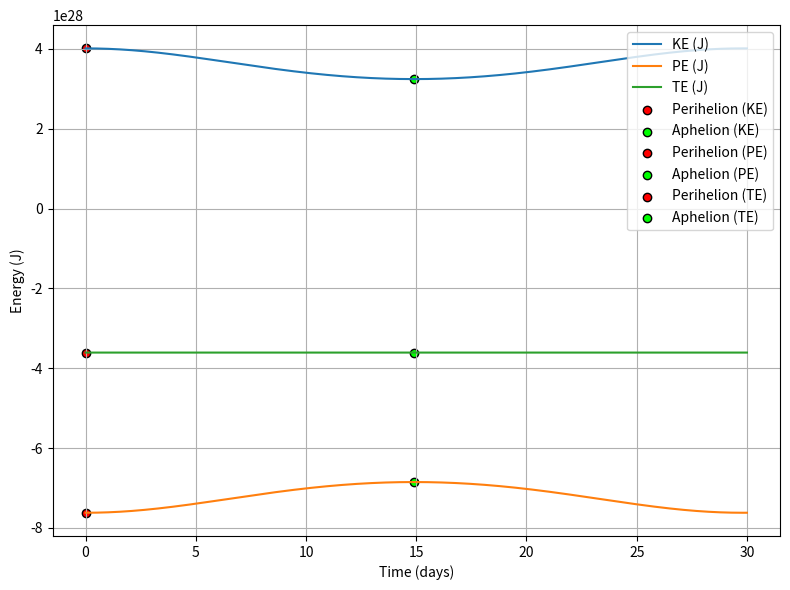
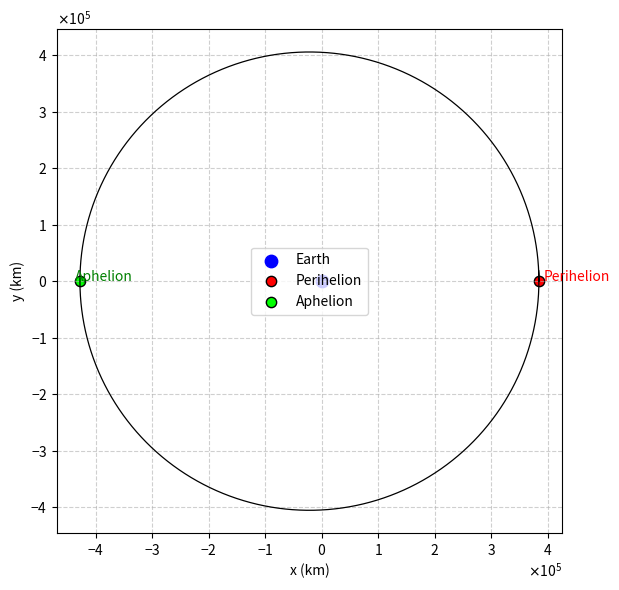
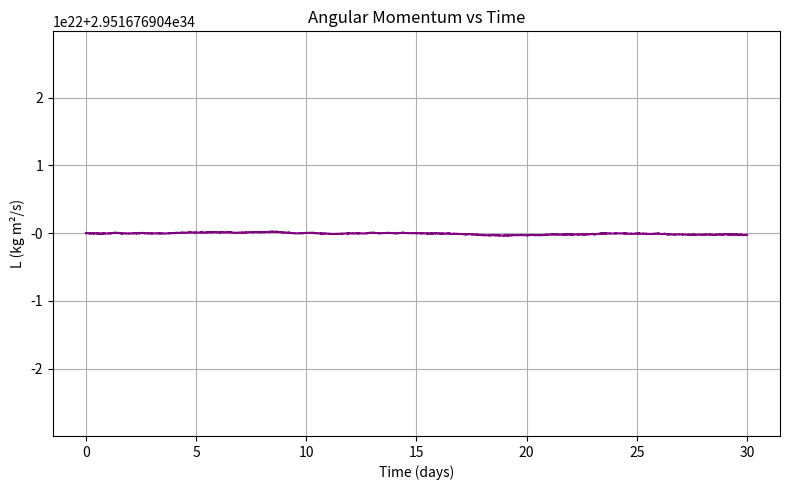
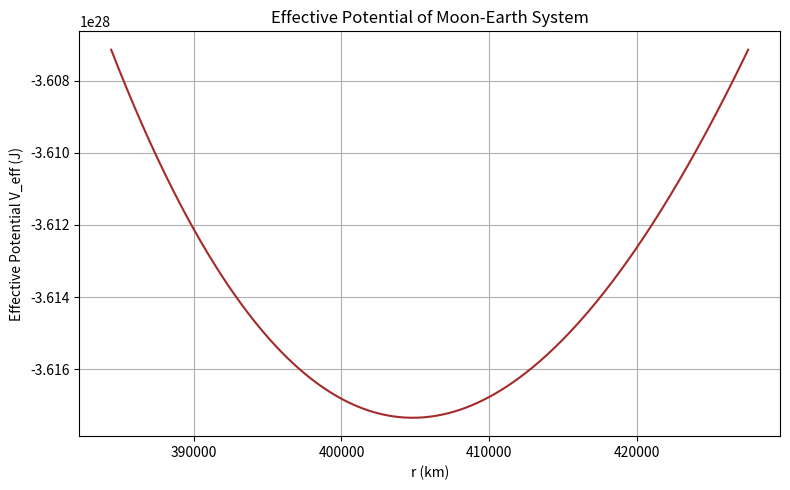

These charts were generated, in order, by the following Python code:
#Name-Eklavya Chauhan
#Date-2024-06-12
#Project-P346 DIY Project: Simulating the Orbit of the Moon around the Earth usiging RK4 Method
#Roll no- 2311067

import math
import matplotlib.pyplot as plt
import matplotlib.ticker as ticker

# -----------------------
# Constants and Initial Conditions
# -----------------------
G = 6.67430e-11
M_earth = 5.972e24
m_moon = 7.348e22

r0_km = 384400
r0 = r0_km * 1000
x0, y0 = r0, 0
vx0, vy0 = 0, 1045   # adjust for eccentricity

dt = 30
t_max_days = 30
t_max = t_max_days * 24 * 3600

# -----------------------
# Functions
# -----------------------
def acceleration(x, y):
    r2 = x*x + y*y
    r = math.sqrt(r2)
    factor = -G * M_earth / (r2 * r)
    return factor * x, factor * y

def rk4_step(state, dt):
    x, y, vx, vy = state

    def deriv(s):
        sx, sy, svx, svy = s
        ax, ay = acceleration(sx, sy)
        return svx, svy, ax, ay

    k1 = deriv((x, y, vx, vy))
    k2 = deriv((x + 0.5*dt*k1[0], y + 0.5*dt*k1[1],
                vx + 0.5*dt*k1[2], vy + 0.5*dt*k1[3]))
    k3 = deriv((x + 0.5*dt*k2[0], y + 0.5*dt*k2[1],
                vx + 0.5*dt*k2[2], vy + 0.5*dt*k2[3]))
    k4 = deriv((x + dt*k3[0], y + dt*k3[1],
                vx + dt*k3[2], vy + dt*k3[3]))

    x_new = x + (dt/6.0)*(k1[0] + 2*k2[0] + 2*k3[0] + k4[0])
    y_new = y + (dt/6.0)*(k1[1] + 2*k2[1] + 2*k3[1] + k4[1])
    vx_new = vx + (dt/6.0)*(k1[2] + 2*k2[2] + 2*k3[2] + k4[2])
    vy_new = vy + (dt/6.0)*(k1[3] + 2*k2[3] + 2*k3[3] + k4[3])
    return x_new, y_new, vx_new, vy_new

def kinetic_energy(vx, vy):
    return 0.5 * m_moon * (vx*vx + vy*vy)

def potential_energy(x, y):
    r = math.sqrt(x*x + y*y)
    return -G * M_earth * m_moon / r

# -----------------------
# Simulation
# -----------------------
def simulate():
    state = (x0, y0, vx0, vy0)
    t = 0.0

    times, KE, PE, TE = [], [], [], []
    r_list, xs, ys = [], [], []
    L_list = []

    while t <= t_max:
        x, y, vx, vy = state
        r = math.sqrt(x*x + y*y)

        ke = kinetic_energy(vx, vy)
        pe = potential_energy(x, y)
        te = ke + pe
        L = m_moon * (x * vy - y * vx)

        times.append(t)
        KE.append(ke)
        PE.append(pe)
        TE.append(te)
        L_list.append(L)
        r_list.append(r)
        xs.append(x)
        ys.append(y)

        state = rk4_step(state, dt)
        t += dt

    return times, KE, PE, TE, r_list, xs, ys, L_list

# -----------------------
# Analysis
# -----------------------
def analyze(times, KE, PE, TE, r_list, L_list):
    r_min = min(r_list)
    r_max = max(r_list)
    r_avg = sum(r_list)/len(r_list)

    v_avg = math.sqrt(2 * sum(KE) / (m_moon * len(KE)))
    E_avg = sum(TE)/len(TE)
    L_avg = sum(L_list)/len(L_list)

    eps = E_avg / m_moon
    mu = G * M_earth

    if eps < 0:
        a = -mu/(2*eps)
        T_sec = 2*math.pi * math.sqrt(a**3 / mu)
        T_days = T_sec/(24*3600)
    else:
        T_days = None

    e = (r_max - r_min)/(r_max + r_min)

    return {
        "period": T_days,
        "r_avg": r_avg/1000,
        "r_min": r_min/1000,
        "r_max": r_max/1000,
        "e": e,
        "v_avg": v_avg,
        "E_avg": E_avg,
        "L_avg": L_avg
    }

# -----------------------
# Plot: Energy
# -----------------------
def plot_energy(times, KE, PE, TE, r_list):
    t_days = [t/(24*3600) for t in times]
    plt.figure(figsize=(8,6))
    plt.plot(t_days, KE, label="KE (J)")
    plt.plot(t_days, PE, label="PE (J)")
    plt.plot(t_days, TE, label="TE (J)")

    i_rmin = r_list.index(min(r_list))
    i_rmax = r_list.index(max(r_list))

    for arr, name in zip([KE,PE,TE],["KE","PE","TE"]):
        plt.scatter(t_days[i_rmin], arr[i_rmin], color="red", edgecolor="black",
                    label=f"Perihelion ({name})")
        plt.scatter(t_days[i_rmax], arr[i_rmax], color="lime", edgecolor="black",
                    label=f"Aphelion ({name})")

    plt.xlabel("Time (days)")
    plt.ylabel("Energy (J)")
    plt.grid(True)
    plt.legend()
    plt.tight_layout()
    plt.savefig("energy.png",dpi=200)
    print("Saved energy.png")

# -----------------------
# Plot: Orbit
# -----------------------
def plot_orbit(xs, ys, r_list):
    xs_km = [x/1000 for x in xs]
    ys_km = [y/1000 for y in ys]
    i_rmin = r_list.index(min(r_list))
    i_rmax = r_list.index(max(r_list))

    plt.figure(figsize=(6.5,6))
    plt.plot(xs_km, ys_km, 'k-', linewidth=0.9)
    plt.scatter(0,0,color="blue",s=80,label="Earth")
    plt.scatter(xs_km[i_rmin],ys_km[i_rmin],color="red",s=55,edgecolor="black",label="Perihelion")
    plt.scatter(xs_km[i_rmax],ys_km[i_rmax],color="lime",s=55,edgecolor="black",label="Aphelion")

    plt.text(xs_km[i_rmin]*1.02, ys_km[i_rmin]*1.02, "Perihelion", color="red")
    plt.text(xs_km[i_rmax]*1.02, ys_km[i_rmax]*1.02, "Aphelion", color="green")

    ax = plt.gca()
    ax.set_aspect("equal","box")

    ax.xaxis.set_major_formatter(ticker.ScalarFormatter(useMathText=True))
    ax.yaxis.set_major_formatter(ticker.ScalarFormatter(useMathText=True))
    ax.ticklabel_format(style='sci',axis='both',scilimits=(0,0))

    plt.xlabel("x (km)")
    plt.ylabel("y (km)")
    plt.grid(True, ls="--", alpha=0.6)
    plt.legend()
    plt.tight_layout()
    plt.savefig("orbit.png",dpi=200)
    print("Saved orbit.png")

# -----------------------
# Plot: Angular Momentum
# -----------------------
def plot_angular_momentum(times, L_list):
    t_days = [t/(24*3600) for t in times]
    plt.figure(figsize=(8,5))
    plt.plot(t_days, L_list, color="purple")
    plt.xlabel("Time (days)")
    plt.ylabel("L (kg m²/s)")
    plt.title("Angular Momentum vs Time")
    plt.grid(True)
    plt.tight_layout()
    plt.savefig("angular_momentum.png", dpi=200)
    print("Saved angular_momentum.png")

# -----------------------
# Plot: Effective Potential
# -----------------------
def plot_effective_potential(r_list, L_list):
    L = sum(L_list)/len(L_list)
    mu = G*M_earth

    r_vals = sorted(list(set(r_list)))
    r_vals = r_vals[::int(len(r_vals)/500)+1]

    V_eff = []
    for r in r_vals:
        U_grav = -mu*m_moon/r
        U_cent = (L**2)/(2*m_moon*r**2)
        V_eff.append(U_grav + U_cent)

    r_km = [r/1000 for r in r_vals]

    plt.figure(figsize=(8,5))
    plt.plot(r_km, V_eff, color="brown")
    plt.xlabel("r (km)")
    plt.ylabel("Effective Potential V_eff (J)")
    plt.title("Effective Potential of Moon-Earth System")
    plt.grid(True)
    plt.tight_layout()
    plt.savefig("effective_potential.png", dpi=200)
    print("Saved effective_potential.png")

# -----------------------
# Save Parameters
# -----------------------
def save_parameters(params):
    with open("parameters.txt","w") as f:
        for k,v in params.items():
            f.write(f"{k}: {v}\n")
    print("Saved parameters.txt")

# -----------------------
# MAIN
# -----------------------
if __name__ == "__main__":
    print("Simulating Moon orbit (Earth fixed)...")

    times, KE, PE, TE, r_list, xs, ys, L_list = simulate()
    params = analyze(times, KE, PE, TE, r_list, L_list)

    plot_energy(times, KE, PE, TE, r_list)
    plot_orbit(xs, ys, r_list)
    plot_angular_momentum(times, L_list)
    plot_effective_potential(r_list, L_list)

    save_parameters(params)

    print("\nSummary of results:")
    for k, v in params.items():
        print(f"{k:15s}: {v}")

    print("\nDone. All plots and parameters saved.")
